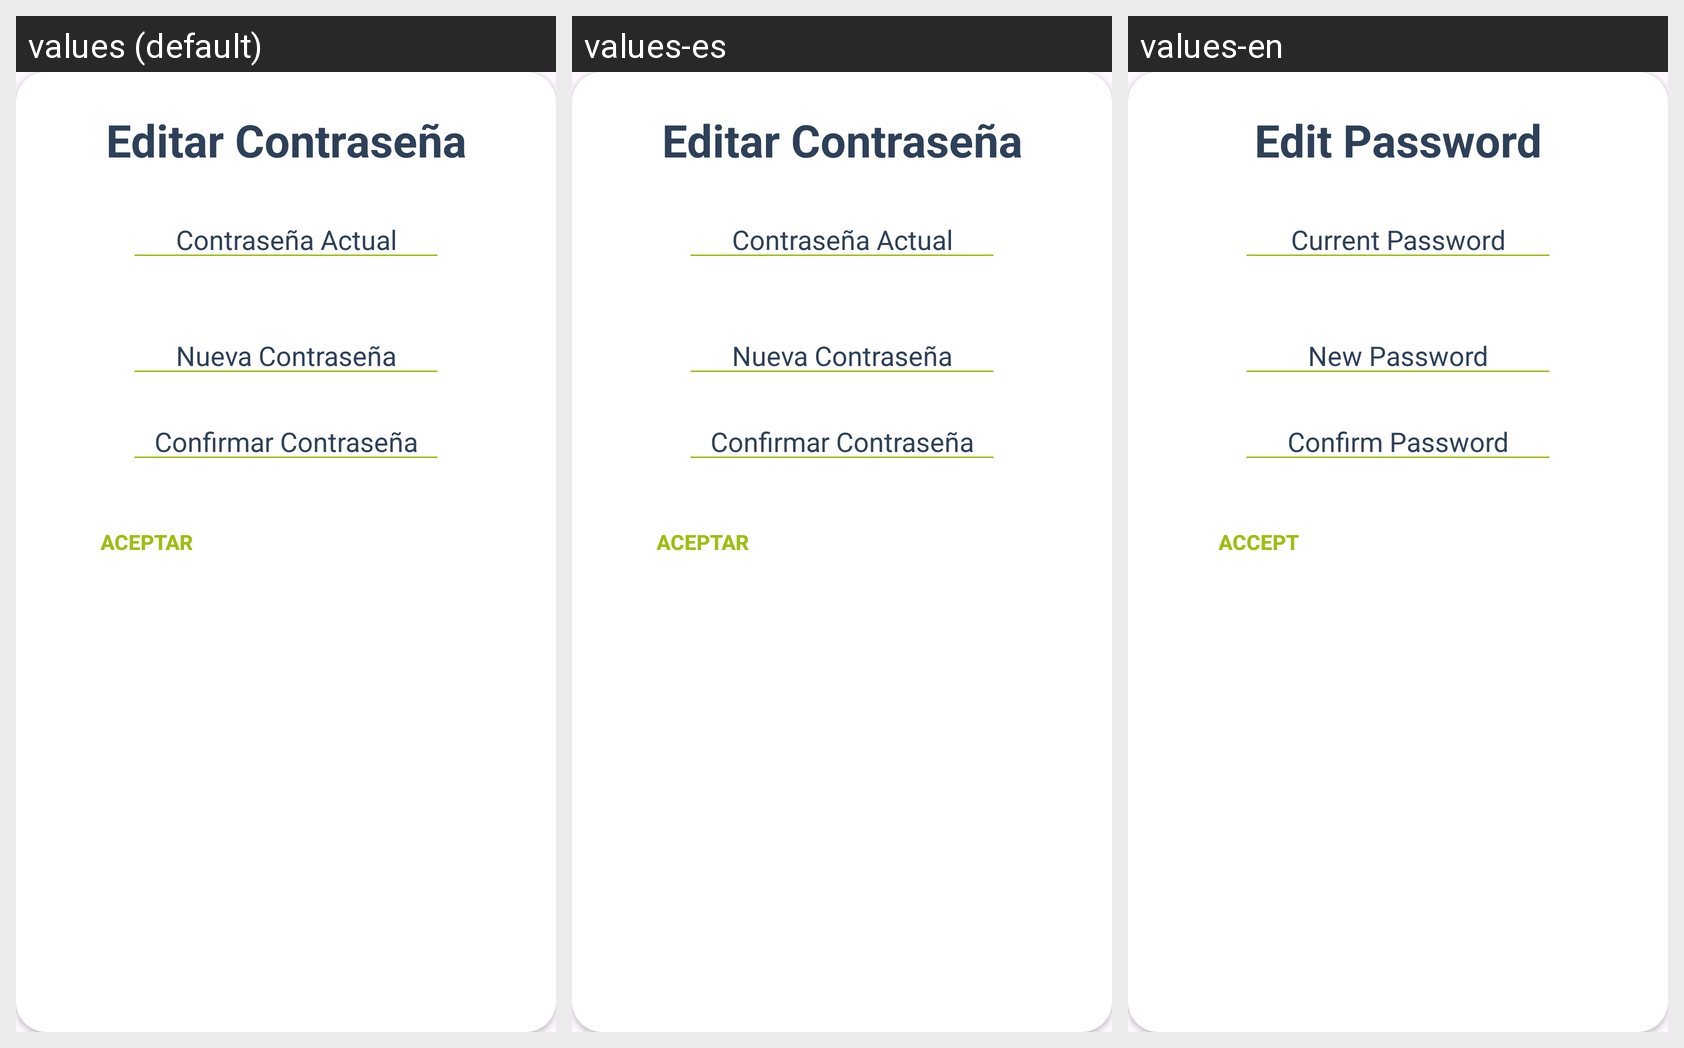

Here is an Android app screen in its default locale and in the app's own translations. Write out the translated-string differences for the strings that appear on this screen.
Android screen res/layout/pop_up_password.xml rendered under 3 locales, left to right: values (default), values-es, values-en. Device: Nexus 5 (rendered at 1080×1920; each locale shown at half size, 540×960, under a caption strip naming it); theme Theme.Food2.
Strings drawn on this screen, with the default value and each locale's value (text and hints the layout hard-codes, and strings that could not be matched under every locale, appear in the picture but are not listed):

passEditTxt
  values: Editar Contraseña
  values-es: Editar Contraseña
  values-en: Edit Password

popupPass_passActualHint
  values: Contraseña Actual
  values-es: Contraseña Actual
  values-en: Current Password

popupPass_passNuevaHint
  values: Nueva Contraseña
  values-es: Nueva Contraseña
  values-en: New Password

popupPass_passRepiteHint
  values: Confirmar Contraseña
  values-es: Confirmar Contraseña
  values-en: Confirm Password

aceptButtonTxt
  values: Aceptar
  values-es: Aceptar
  values-en: Accept
